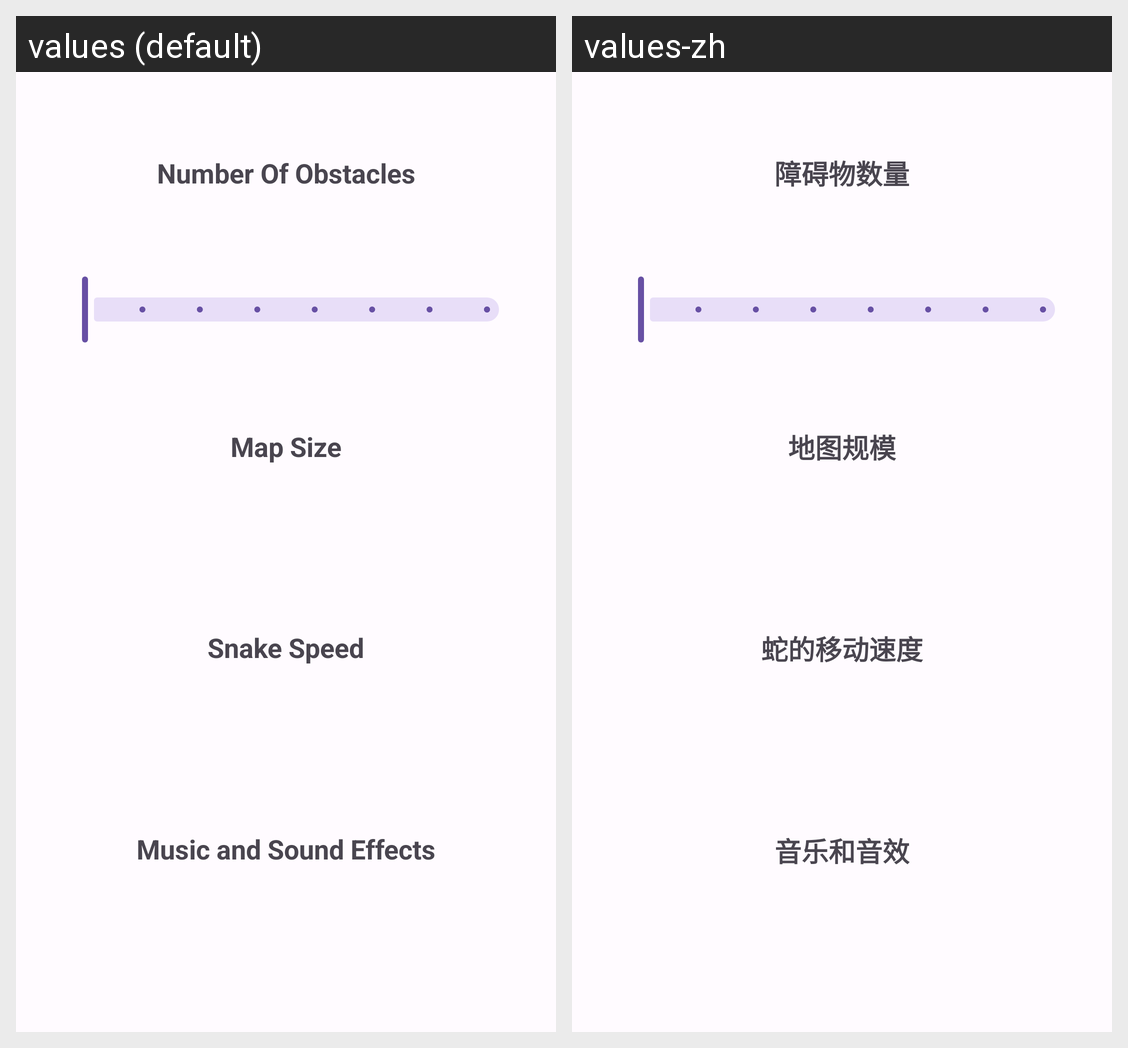

Translations of the strings shown on this Android screen, per locale in the grid:
Android screen res/layout/activity_settings.xml rendered under 2 locales, left to right: values (default), values-zh. Device: Nexus 5 (rendered at 1080×1920; each locale shown at half size, 540×960, under a caption strip naming it); theme AppTheme.
Strings drawn on this screen, with the default value and each locale's value (text and hints the layout hard-codes, and strings that could not be matched under every locale, appear in the picture but are not listed):

difficulty
  values: Number Of Obstacles
  values-zh: 障碍物数量

size
  values: Map Size
  values-zh: 地图规模

speed
  values: Snake Speed
  values-zh: 蛇的移动速度

sound
  values: Music and Sound Effects
  values-zh: 音乐和音效
